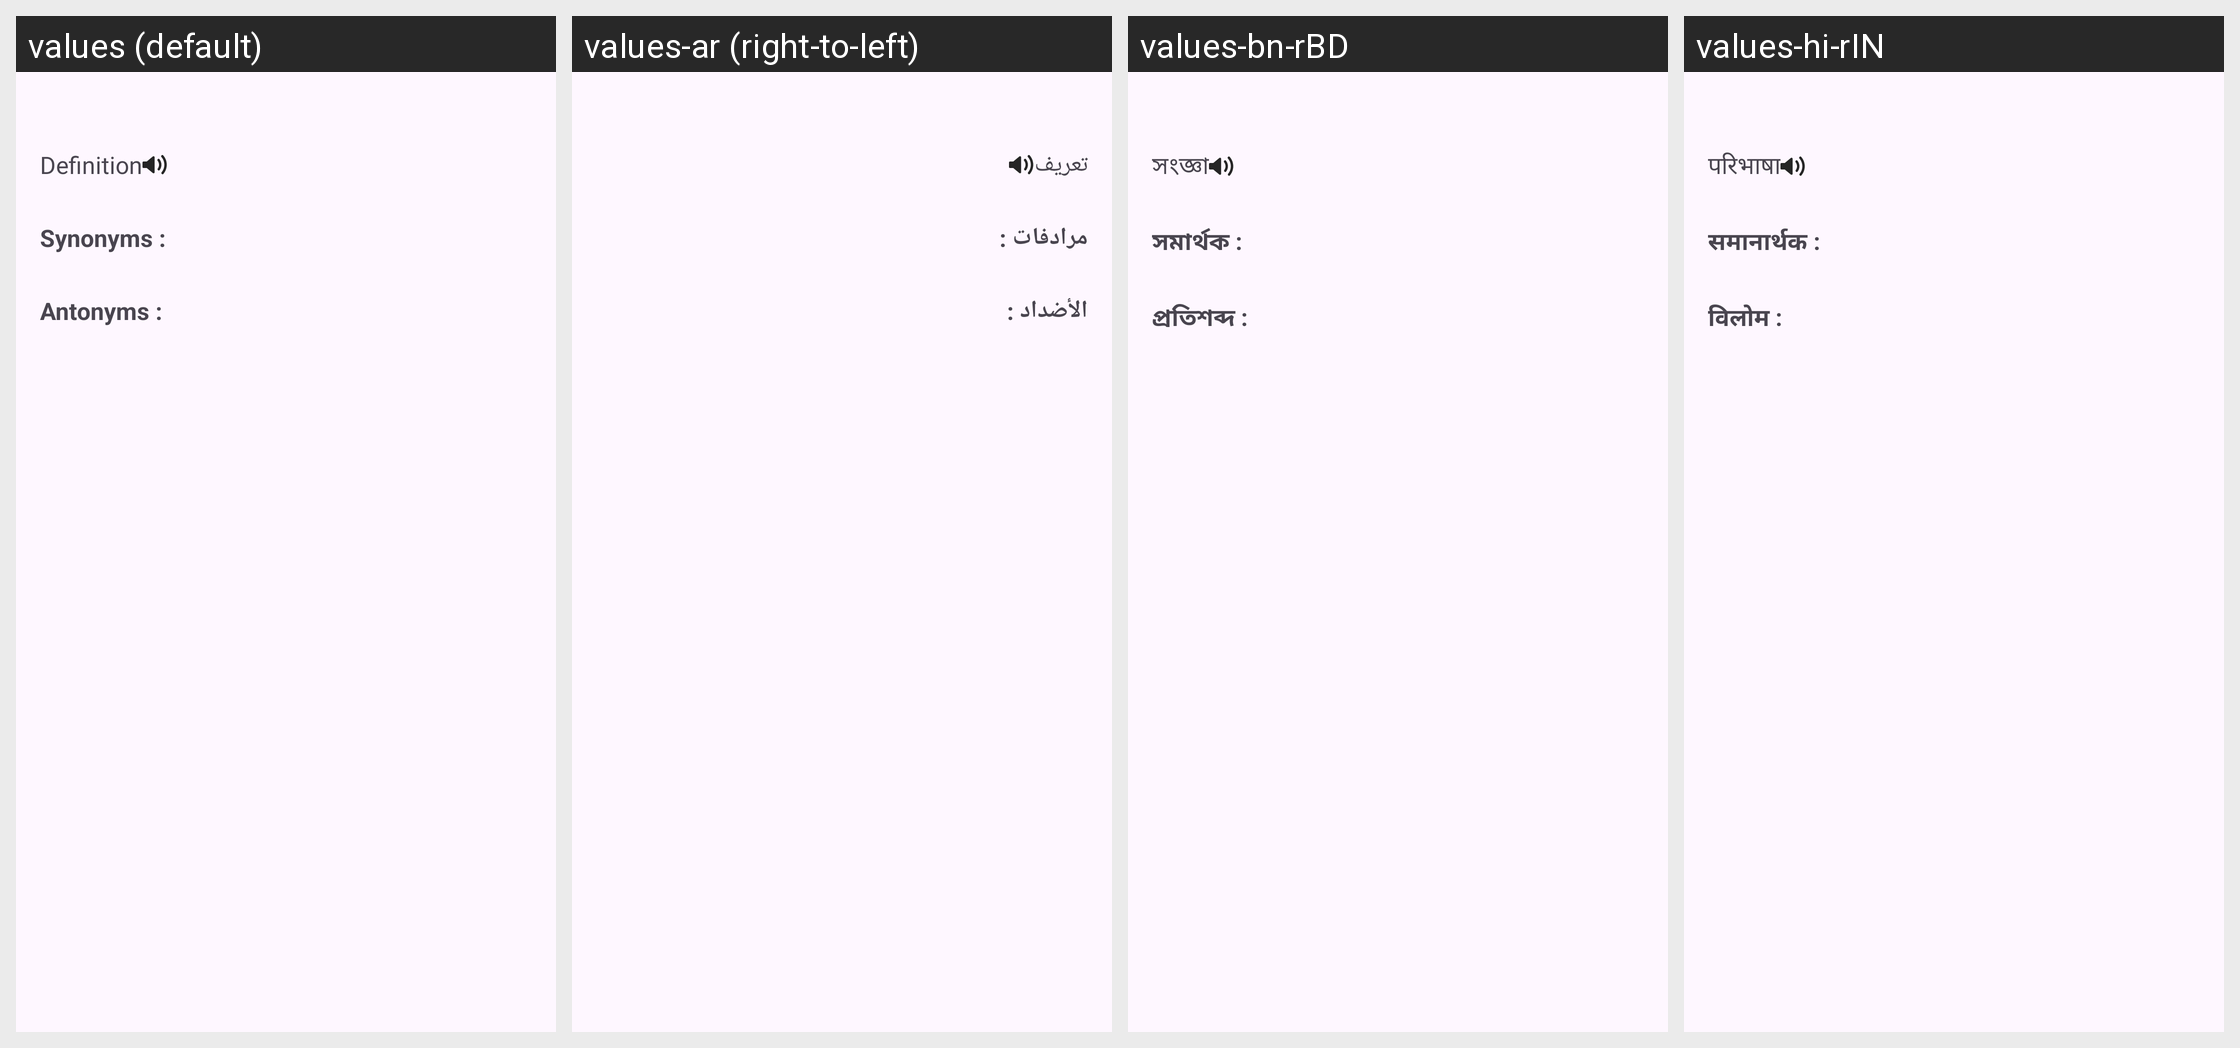

Locale-by-locale string values for the Android screen shown in this grid:
Android screen res/layout/meaning_recycler_row.xml rendered under 4 locales, left to right: values (default), values-ar (right-to-left), values-bn-rBD, values-hi-rIN. Device: Nexus 5 (rendered at 1080×1920; each locale shown at half size, 540×960, under a caption strip naming it); theme Theme.SpeechToText.
Other locales in the repository, not shown: values-de, values-es, values-fr-rFR, values-ja-rJP, values-pt-rPT.
Strings drawn on this screen, with the default value and each locale's value (text and hints the layout hard-codes, and strings that could not be matched under every locale, appear in the picture but are not listed):

definition
  values: Definition
  values-ar: تعريف
  values-bn-rBD: সংজ্ঞা
  values-hi-rIN: परिभाषा

synonyms
  values: Synonyms :
  values-ar: مرادفات :
  values-bn-rBD: সমার্থক :
  values-hi-rIN: समानार्थक :

antonyms
  values: Antonyms :
  values-ar: الأضداد :
  values-bn-rBD: প্রতিশব্দ :
  values-hi-rIN: विलोम :
